Run: headless pygame with SDL's dummy video driver; simulated clock (each Clock.tick advances the game by its frame time, no real sleeping); random seed 0; keys injected as events and as key.get_pressed() state; no mouse input.
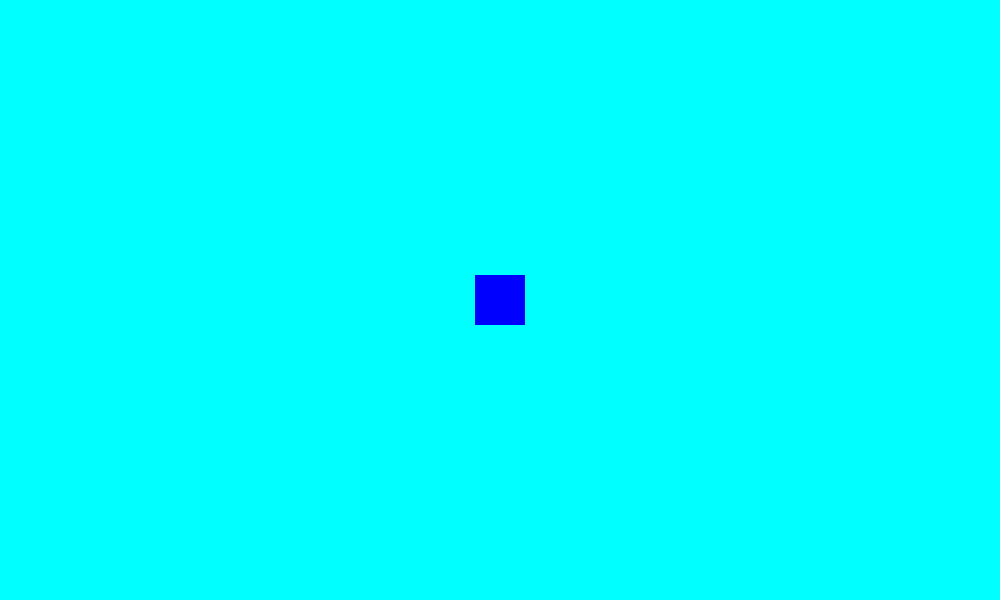
Frame 1 of 4 · flips 1–60 · no input
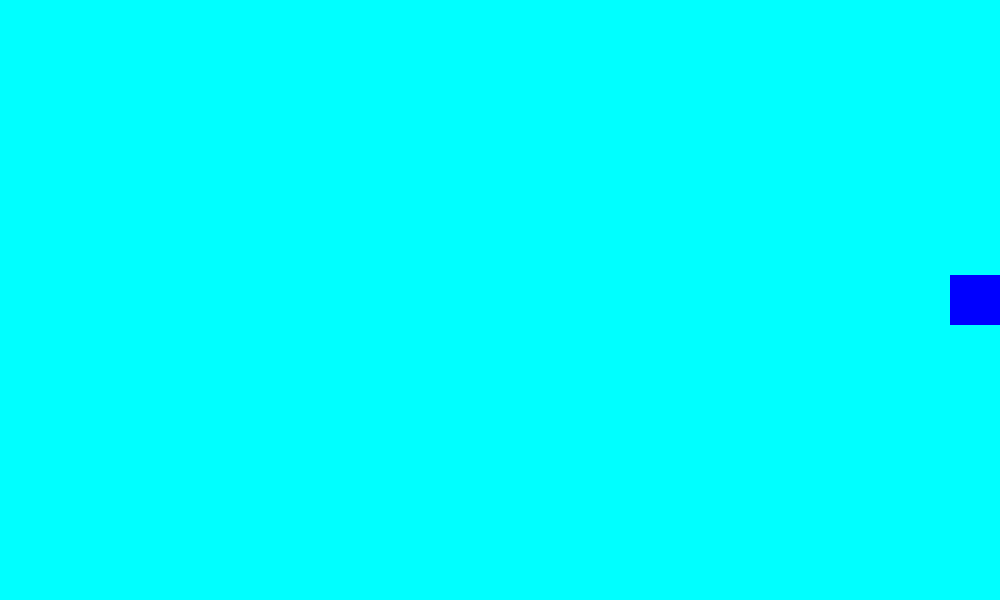
Frame 2 of 4 · flips 61–180 · tapped SPACE, RETURN · held RIGHT (→), D
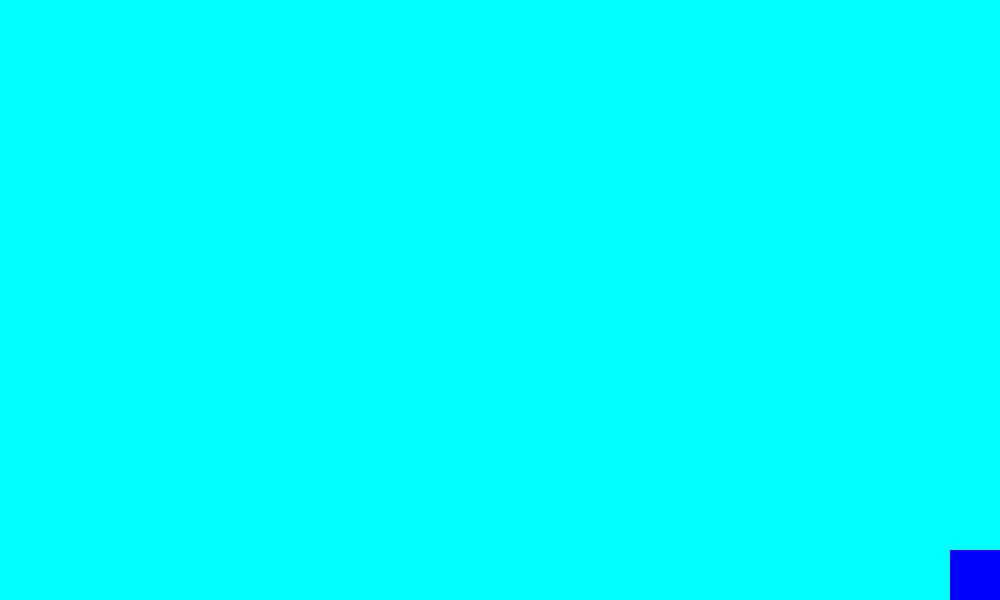
Frame 3 of 4 · flips 181–300 · held DOWN (↓), S
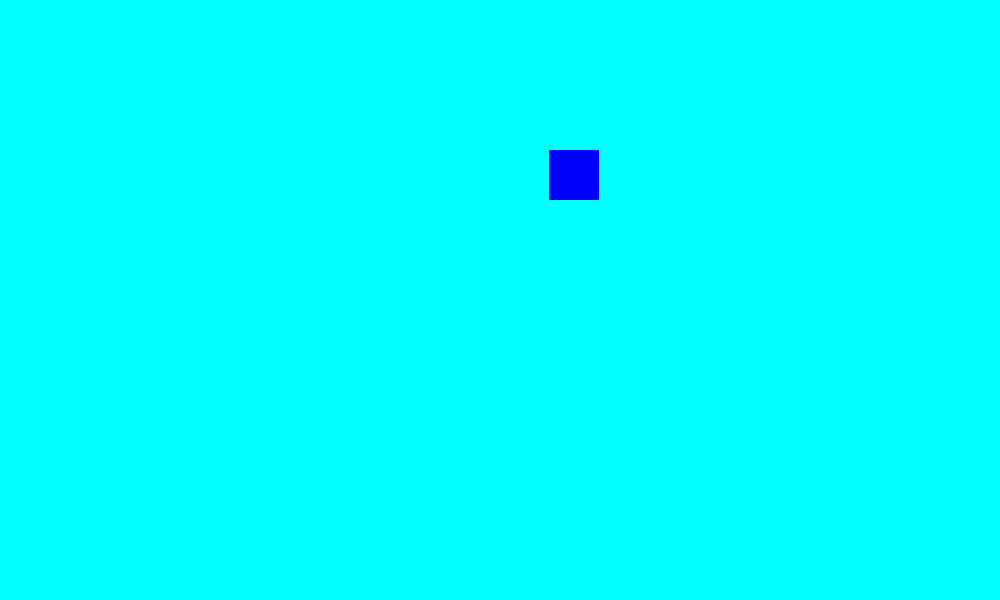
Frame 4 of 4 · flips 301–420 · held LEFT (←), A, UP (↑), W

The pygame program that drew these frames:

import pygame
from sys import exit

pygame.init()
screen= pygame.display.set_mode((1000,600))
pygame.display.set_caption('Lonk to the Future')
clock = pygame.time.Clock()

test_surface = pygame.Surface((1000,600))
test_surface.fill('cyan')

Lonk = pygame.Surface((50,50)).convert_alpha()
Lonk.fill('blue')
Lonk_x_pos = 475
Lonk_y_pos = 275
vel = 5

while True:
    for event in pygame.event.get():
        
        if event.type == pygame.QUIT:
            pygame.quit()
            exit()
    keys = pygame.key.get_pressed()
    if keys[pygame.K_w] and keys[pygame.K_a] and Lonk_y_pos>0 and Lonk_x_pos>0:
        Lonk_y_pos -= (vel/1.5)
        Lonk_x_pos -= (vel/1.5)

    elif keys[pygame.K_w] and keys[pygame.K_d] and Lonk_x_pos<950 and Lonk_y_pos>0:
        Lonk_y_pos -= (vel/1.5)
        Lonk_x_pos += (vel/1.5)

    elif keys[pygame.K_d] and keys[pygame.K_s] and Lonk_x_pos<950 and Lonk_y_pos<550:
        Lonk_y_pos += (vel/1.5)
        Lonk_x_pos += (vel/1.5)
        
    elif keys[pygame.K_a] and keys[pygame.K_s] and Lonk_x_pos>0 and Lonk_y_pos<550 :
        Lonk_y_pos += (vel/1.5)
        Lonk_x_pos -= (vel/1.5)
    elif keys[pygame.K_w] and Lonk_y_pos>0:
        Lonk_y_pos -= vel

    elif keys[pygame.K_s] and Lonk_y_pos<550:
        Lonk_y_pos += vel

    elif keys[pygame.K_a] and Lonk_x_pos>0:
        Lonk_x_pos -= vel

    elif keys[pygame.K_d] and Lonk_x_pos<950:
        Lonk_x_pos += vel
        
    
        
        
    
    screen.blit(test_surface,(0,0))
    screen.blit(Lonk,(Lonk_x_pos,Lonk_y_pos))

    pygame.display.update()
    clock.tick(60)
